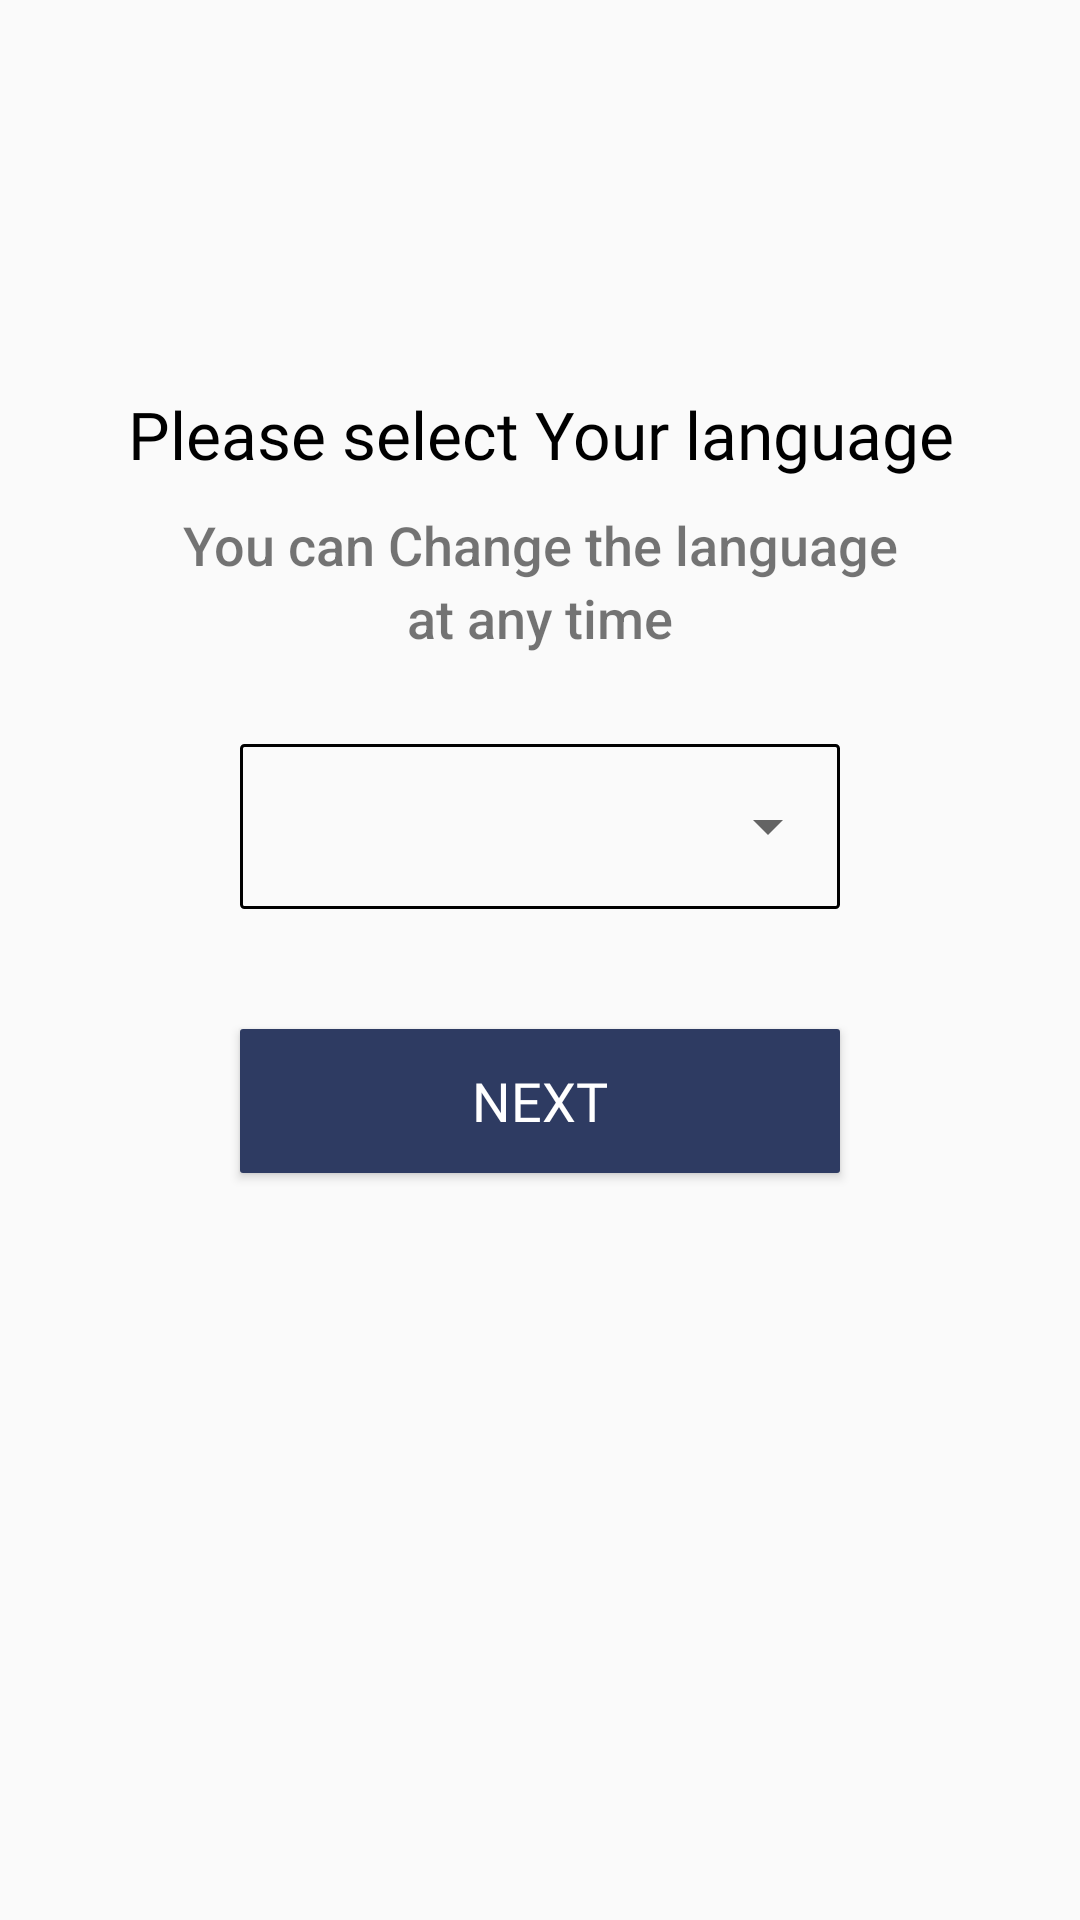

Here is an Android app screen rendered from its layout file. Give the layout XML and the strings, colors and styles it references.
<!-- AndroidManifest.xml: application theme Theme.Liveasy_Assignment -->
<!-- res/layout/activity_main.xml -->
<?xml version="1.0" encoding="utf-8"?>
<RelativeLayout xmlns:android="http://schemas.android.com/apk/res/android"
    xmlns:app="http://schemas.android.com/apk/res-auto"
    xmlns:tools="http://schemas.android.com/tools"
    android:layout_width="match_parent"
    android:layout_height="match_parent"
    tools:context=".MainActivity">
    <TextView
        android:id="@+id/text1"
        android:layout_width="match_parent"
        android:layout_height="wrap_content"
        android:textColor="@color/black"
        android:text="Please select Your language"
        android:textAlignment="center"
        android:layout_marginTop="130dp"
        android:textSize="22dp"
        android:fontFamily="@font/gilroy_bold"></TextView>
    <TextView
        android:id="@+id/text2"
        android:layout_width="match_parent"
        android:layout_height="wrap_content"
        android:text="You can Change the language"
        android:layout_below="@id/text1"
        android:layout_marginTop="10dp"
        android:textAlignment="center"
        android:fontFamily="sans-serif-medium"
        android:textSize="18dp"></TextView>
<TextView
    android:layout_width="match_parent"
    android:layout_height="wrap_content"
    android:id="@+id/text3"
    android:text="at any time"
    android:layout_below="@id/text2"
    android:textAlignment="center"
    android:fontFamily="sans-serif-medium"
    android:textSize="18dp"></TextView>
<LinearLayout
    android:id="@+id/linear1"
    android:layout_width="match_parent"
    android:layout_height="wrap_content"
    android:layout_below="@+id/text3"
    android:layout_marginTop="30dp"
    android:paddingTop="5dp"
    android:paddingBottom="5dp"
    android:layout_marginLeft="80dp"
    android:layout_marginRight="80dp"
    android:background="@drawable/spinner_bg">
    <Spinner
        android:id="@+id/Spinner"
        android:layout_width="match_parent"
        android:layout_height="45dp"
        android:paddingLeft="10dp" />
</LinearLayout>

    <Button
        android:id="@+id/login"
        android:layout_width="match_parent"
        android:layout_height="wrap_content"
        android:layout_below="@id/linear1"
        android:layout_marginLeft="80dp"
        android:layout_marginTop="40dp"
        android:layout_marginRight="80dp"
        android:background="@drawable/buttonbg_fistpage"
        android:fontFamily="@font/gilroy_bold"
        android:paddingTop="10dp"
        android:paddingBottom="10dp"
        android:text="NEXT"
        android:textColor="@color/white"
        android:textSize="18dp"></Button>


</RelativeLayout>
<!-- resources referenced by this layout -->
<resources>
  <!-- drawable buttonbg_fistpage (drawable) -->
  <?xml version="1.0" encoding="utf-8"?>
  <shape android:shape="rectangle" xmlns:android="http://schemas.android.com/apk/res/android">
      <solid android:color="#2E3B62"></solid>
      <corners android:topRightRadius="1dp"
          android:bottomLeftRadius="1dp"
          android:topLeftRadius="1dp"
          android:bottomRightRadius="1dp"></corners>
  
  </shape>
  <!-- drawable spinner_bg (drawable) -->
  <?xml version="1.0" encoding="utf-8"?>
  <shape android:shape="rectangle" xmlns:android="http://schemas.android.com/apk/res/android">
  <stroke android:width="1dp" android:color="@color/black"></stroke>
      <corners android:topRightRadius="1dp"
          android:bottomLeftRadius="1dp"
          android:topLeftRadius="1dp"
          android:bottomRightRadius="1dp"></corners>
  
  </shape>
  <style name="Theme.Liveasy_Assignment" parent="Theme.AppCompat.DayNight.DarkActionBar">
          
          <item name="colorPrimary">@color/purple_500</item>
          <item name="colorPrimaryVariant">@color/purple_700</item>
          <item name="colorOnPrimary">@color/white</item>
          
          <item name="colorSecondary">@color/teal_200</item>
          <item name="colorSecondaryVariant">@color/teal_700</item>
          <item name="colorOnSecondary">@color/black</item>
          
          <item name="android:statusBarColor" tools:targetApi="l">?attr/colorPrimaryVariant</item>
          
      </style>
  <!-- not gathered from this repository: default colours our renderer supplied (Android Studio template values) -->
  <color name="purple_500">#FF6200EE</color>
  <color name="purple_700">#FF3700B3</color>
  <color name="teal_200">#FF03DAC5</color>
  <color name="teal_700">#FF018786</color>
  <color name="black">#FF000000</color>
  <color name="white">#FFFFFFFF</color>
</resources>
